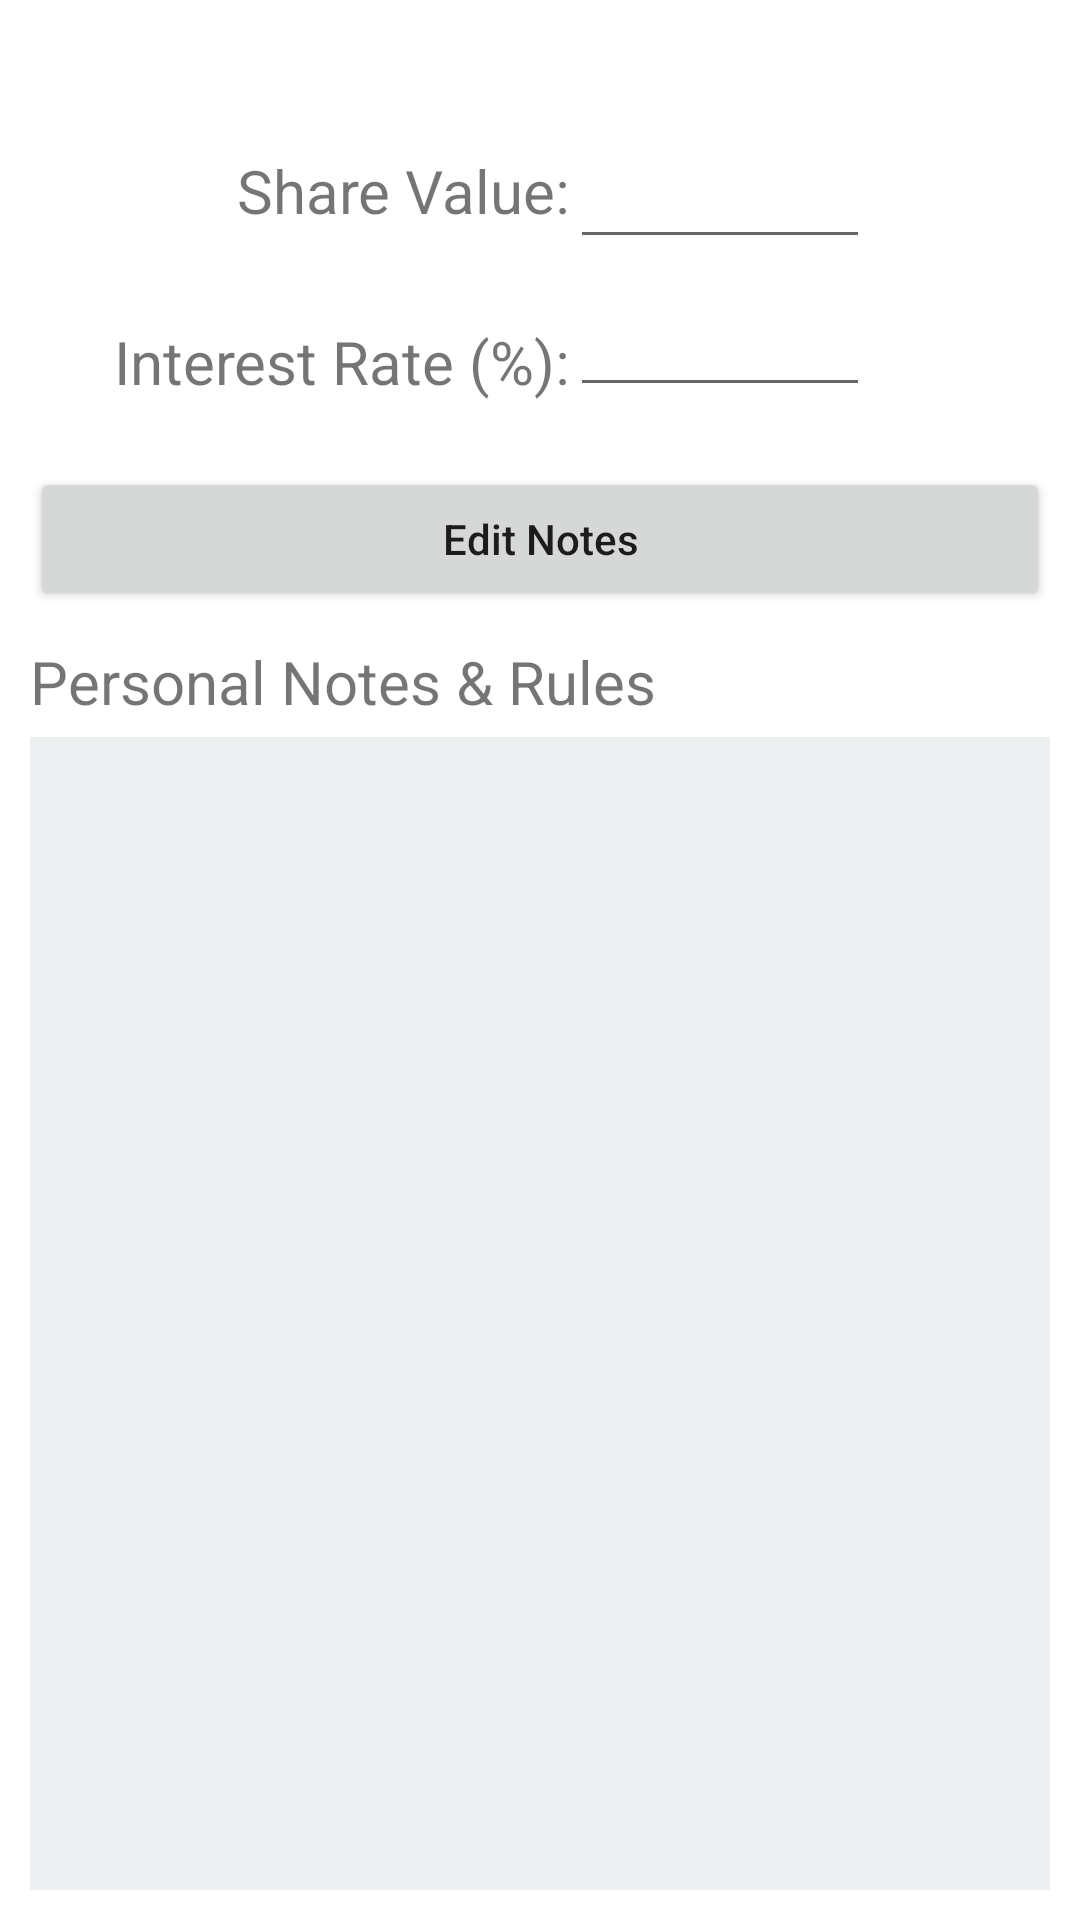

Write the Android layout XML for this screen, with the resource values it uses.
<!-- AndroidManifest.xml: application theme Theme.VillageBanking -->
<!-- res/layout/settings.xml -->
<?xml version="1.0" encoding="utf-8"?>
<androidx.constraintlayout.widget.ConstraintLayout xmlns:android="http://schemas.android.com/apk/res/android"
    xmlns:app="http://schemas.android.com/apk/res-auto"
    xmlns:tools="http://schemas.android.com/tools"
    android:layout_width="match_parent"
    android:layout_height="match_parent"
    android:padding="10dp">

    <EditText
        android:id="@+id/etSettingsInterestRate"
        android:layout_width="100dp"
        android:layout_height="wrap_content"
        android:layout_marginTop="8dp"
        android:ems="10"
        android:maxLength="2"
        android:inputType="number"
        app:layout_constraintStart_toEndOf="@+id/textView20"
        app:layout_constraintTop_toBottomOf="@+id/etSettingsShareValue" />

    <EditText
        android:id="@+id/etSettingsShareValue"
        android:layout_width="100dp"
        android:layout_height="wrap_content"
        android:layout_marginTop="35dp"
        android:ems="10"
        android:inputType="number"
        app:layout_constraintStart_toEndOf="@+id/textView16"
        app:layout_constraintTop_toTopOf="parent" />

    <TextView
        android:id="@+id/textView16"
        android:layout_width="180dp"
        android:layout_height="wrap_content"
        android:layout_marginTop="40dp"
        android:gravity="end"
        android:text="Share Value:"
        android:textSize="20sp"
        app:layout_constraintStart_toStartOf="parent"
        app:layout_constraintTop_toTopOf="parent" />

    <TextView
        android:id="@+id/textView20"
        android:layout_width="180dp"
        android:layout_height="wrap_content"
        android:layout_marginTop="30dp"
        android:gravity="end"
        android:text="Interest Rate (%):"
        android:textSize="20sp"
        app:layout_constraintStart_toStartOf="parent"
        app:layout_constraintTop_toBottomOf="@+id/textView16" />

    <TextView
        android:id="@+id/textView21"
        android:layout_width="wrap_content"
        android:layout_height="wrap_content"
        android:layout_marginTop="10dp"
        android:text="@string/personal_notes_rules"
        android:textSize="20sp"
        app:layout_constraintStart_toStartOf="parent"
        app:layout_constraintTop_toBottomOf="@+id/btnEditNotes" />

    <EditText
        android:id="@+id/etSettingsNotes"
        android:layout_width="match_parent"
        android:layout_height="457dp"
        android:layout_marginTop="5dp"
        android:background="#B7E6EBEC"
        android:ems="10"
        android:fallbackLineSpacing="true"
        android:gravity="start|top"
        android:inputType="textMultiLine"
        android:lineSpacingExtra="2sp"
        android:textSize="18sp"
        android:textStyle="italic|bold"
        app:layout_constraintEnd_toEndOf="parent"
        app:layout_constraintStart_toStartOf="parent"
        app:layout_constraintTop_toBottomOf="@+id/textView21" />

    <Button
        android:id="@+id/btnEditNotes"
        android:layout_width="match_parent"
        android:layout_height="wrap_content"
        android:layout_marginTop="20dp"
        android:text="Edit Notes"
        android:textAllCaps="false"
        app:layout_constraintEnd_toEndOf="parent"
        app:layout_constraintStart_toStartOf="parent"
        app:layout_constraintTop_toBottomOf="@+id/etSettingsInterestRate" />


</androidx.constraintlayout.widget.ConstraintLayout>
<!-- resources referenced by this layout -->
<resources>
  <string name="personal_notes_rules">Personal Notes &amp; Rules</string>
  <style name="Theme.VillageBanking" parent="Theme.MaterialComponents.DayNight.DarkActionBar">
          
          <item name="colorPrimary">@color/purple_500</item>
          <item name="colorPrimaryVariant">@color/purple_700</item>
          <item name="colorOnPrimary">@color/white</item>
          
          <item name="colorSecondary">@color/teal_200</item>
          <item name="colorSecondaryVariant">@color/teal_700</item>
          <item name="colorOnSecondary">@color/black</item>
          
          <item name="android:statusBarColor" tools:targetApi="l">?attr/colorPrimaryVariant</item>
          
      </style>
  <color name="purple_500">#3B99A5</color>
  <color name="purple_700">#3B99A5</color>
  <color name="white">#FFFFFFFF</color>
  <color name="teal_200">#FF03DAC5</color>
  <color name="teal_700">#FF018786</color>
  <color name="black">#FF000000</color>
</resources>
